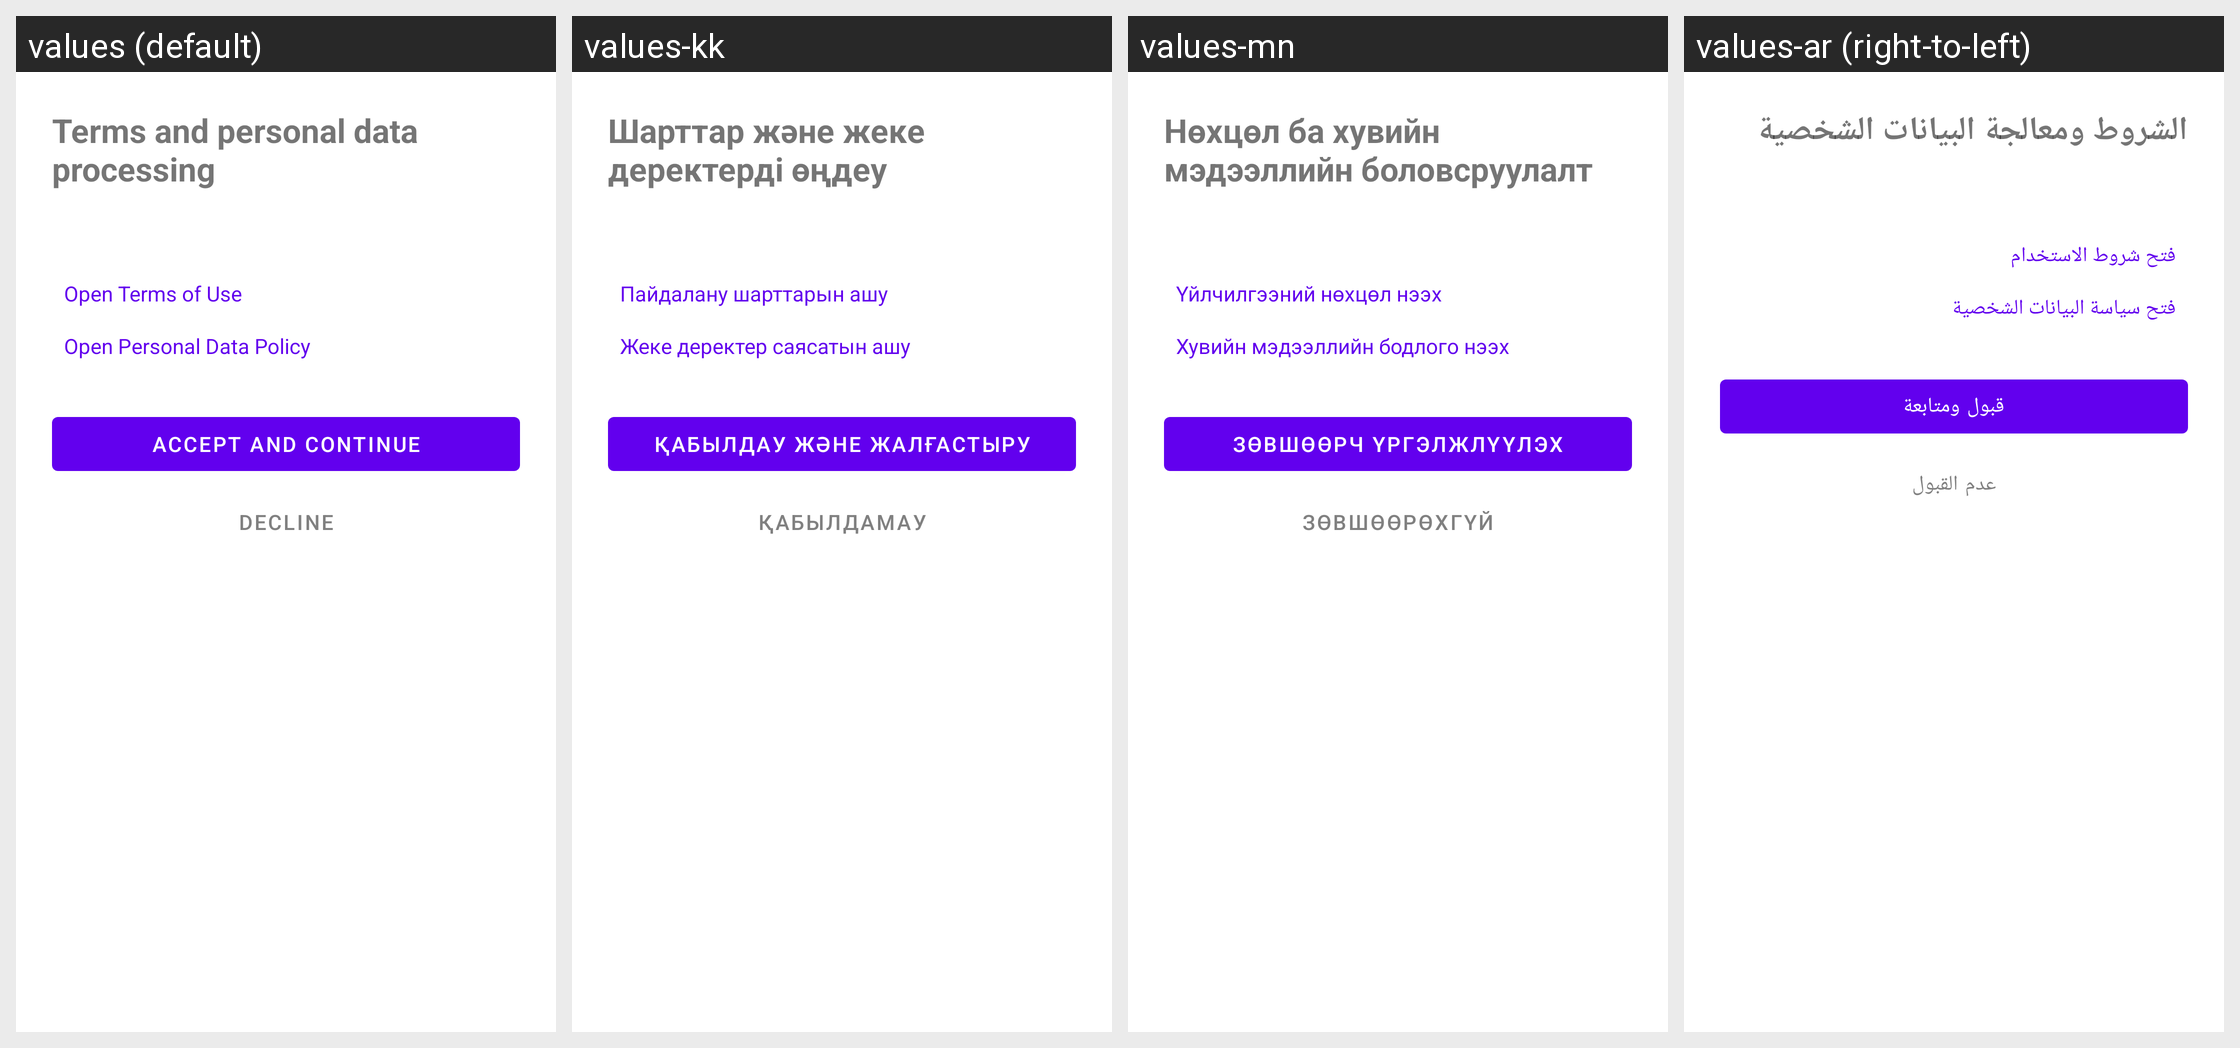

Strings drawn on this Android screen and how each of the app's shown locales translates them:
Android screen res/layout/activity_consent.xml rendered under 4 locales, left to right: values (default), values-kk, values-mn, values-ar (right-to-left). Device: Nexus 5 (rendered at 1080×1920; each locale shown at half size, 540×960, under a caption strip naming it); theme Theme.Muzea.
Other locales in the repository, not shown: values-be, values-bn, values-es, values-fr, values-hi, values-pt, values-ru, values-uk, values-ur, values-zh-rCN.
Strings drawn on this screen, with the default value and each locale's value (text and hints the layout hard-codes, and strings that could not be matched under every locale, appear in the picture but are not listed):

consent_title
  values: Terms and personal data processing
  values-kk: Шарттар және жеке деректерді өңдеу
  values-mn: Нөхцөл ба хувийн мэдээллийн боловсруулалт
  values-ar: الشروط ومعالجة البيانات الشخصية

consent_open_terms
  values: Open Terms of Use
  values-kk: Пайдалану шарттарын ашу
  values-mn: Үйлчилгээний нөхцөл нээх
  values-ar: فتح شروط الاستخدام

consent_open_policy
  values: Open Personal Data Policy
  values-kk: Жеке деректер саясатын ашу
  values-mn: Хувийн мэдээллийн бодлого нээх
  values-ar: فتح سياسة البيانات الشخصية

consent_accept
  values: Accept and continue
  values-kk: Қабылдау және жалғастыру
  values-mn: Зөвшөөрч үргэлжлүүлэх
  values-ar: قبول ومتابعة

consent_decline
  values: Decline
  values-kk: Қабылдамау
  values-mn: Зөвшөөрөхгүй
  values-ar: عدم القبول
